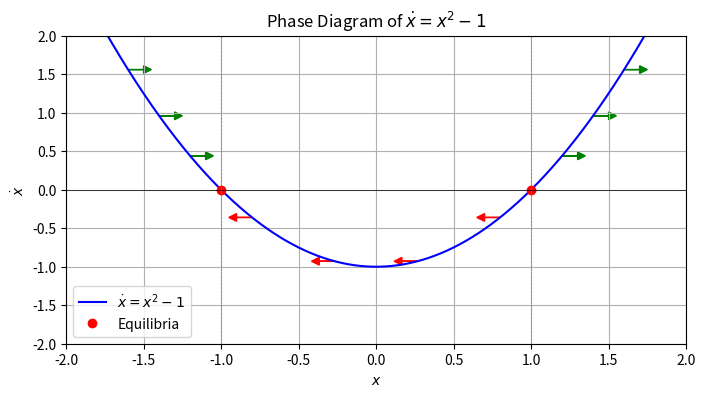
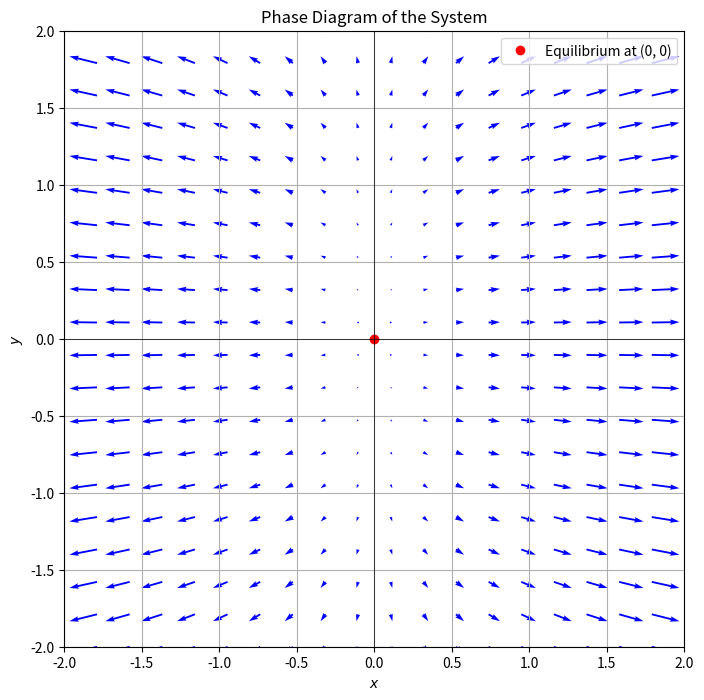

The script that saved these images, in order:
import matplotlib.pyplot as plt
import numpy as np

# Define the function f(x) = x^2 - 1 for phase analysis
def f(x):
    return x**2 - 1

# Define x values around the equilibrium points -1 and 1
x_vals = np.linspace(-2, 2, 1000)
y_vals = f(x_vals)

# Plot the phase line diagram
plt.figure(figsize=(8, 4))
plt.plot(x_vals, y_vals, label=r'$\dot{x} = x^2 - 1$', color="blue")

# Mark the equilibrium points
plt.plot([-1, 1], [0, 0], 'ro', label="Equilibria")  # Equilibria at x = -1 and x = 1

# Add arrows for direction
# Arrows for x < -1
for x in np.linspace(-1.8, -1.2, 4):
    plt.arrow(x, f(x), 0.1, 0, head_width=0.1, head_length=0.05, fc='green', ec='green')

# Arrows for -1 < x < 1
for x in np.linspace(-0.8, 0.8, 4):
    plt.arrow(x, f(x), -0.1, 0, head_width=0.1, head_length=0.05, fc='red', ec='red')

# Arrows for x > 1
for x in np.linspace(1.2, 1.8, 4):
    plt.arrow(x, f(x), 0.1, 0, head_width=0.1, head_length=0.05, fc='green', ec='green')

# Additional plot settings
plt.axhline(0, color='black', linewidth=0.5)
plt.axvline(-1, color='gray', linestyle='--', linewidth=0.5)
plt.axvline(1, color='gray', linestyle='--', linewidth=0.5)
plt.xlabel(r'$x$')
plt.ylabel(r'$\dot{x}$')
plt.title('Phase Diagram of $\dot{x} = x^2 - 1$')
plt.legend()
plt.grid(True)
plt.ylim(-2, 2)
plt.xlim(-2, 2)

# Show plot
plt.show()

##########################

# Define the vector field based on the system of equations
def vector_field(X, Y):
    U = 4 * X
    V = Y
    return U, V

# Create a grid of points
x = np.linspace(-2, 2, 20)
y = np.linspace(-2, 2, 20)
X, Y = np.meshgrid(x, y)
U, V = vector_field(X, Y)

# Plot the phase diagram
plt.figure(figsize=(8, 8))
plt.quiver(X, Y, U, V, color="blue")

# Mark the equilibrium point at (0, 0)
plt.plot(0, 0, 'ro', label="Equilibrium at (0, 0)")

# Additional plot settings
plt.xlabel('$x$')
plt.ylabel('$y$')
plt.title('Phase Diagram of the System')
plt.xlim(-2, 2)
plt.ylim(-2, 2)
plt.axhline(0, color='black', linewidth=0.5)
plt.axvline(0, color='black', linewidth=0.5)
plt.legend()
plt.grid(True)

# Show plot
plt.show()